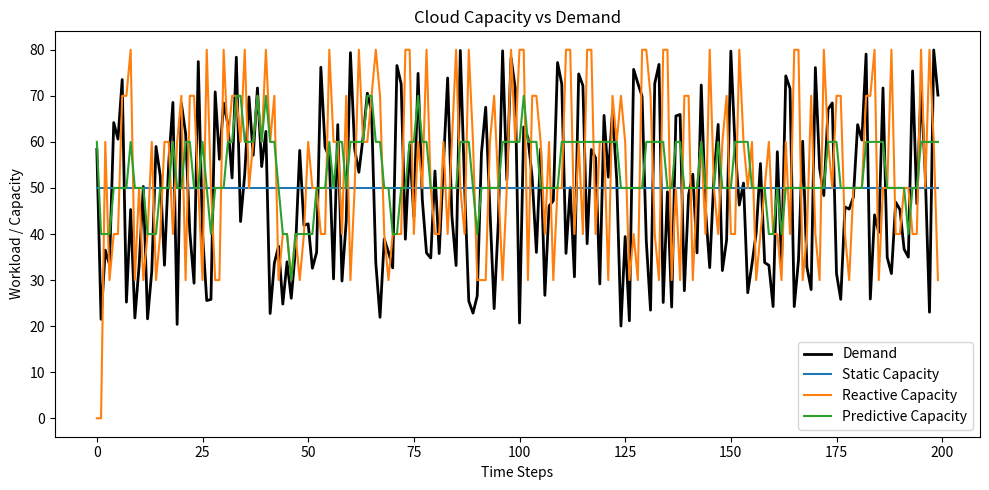
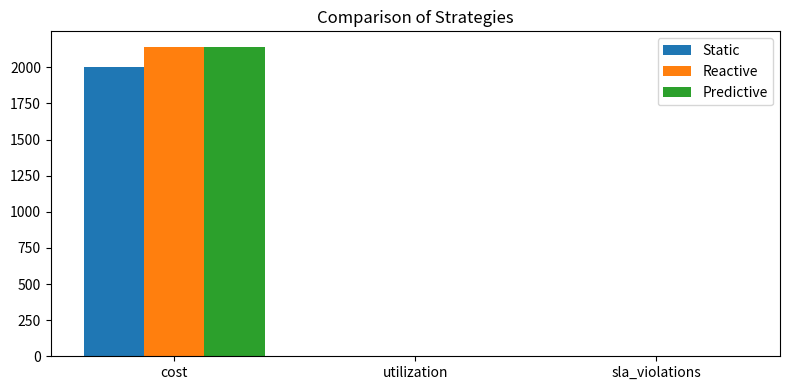

The script that saved these images, in order:
import random
import matplotlib.pyplot as plt
import numpy as np

# ---------------- CONFIG ----------------
CONFIG = {
    "time_steps": 200,        # number of time steps to simulate
    "base_demand": 50,        # average workload demand
    "demand_fluctuation": 30, # max random fluctuation
    "vm_capacity": 10,        # capacity handled by one VM
    "vm_cost": 2,             # cost per VM per time step
    "sla_threshold": 0.9,     # required service level (capacity >= demand)
    "reactive_delay": 2,      # delay in reacting to demand (for reactive strategy)
    "predictive_window": 5,   # steps used for demand prediction
    "random_seed": 42
}

random.seed(CONFIG["random_seed"])

# ---------------- DEMAND GENERATOR ----------------
def generate_demand(config):
    base = config["base_demand"]
    fluct = config["demand_fluctuation"]
    demand = []
    for t in range(config["time_steps"]):
        noise = random.uniform(-fluct, fluct)
        demand.append(max(0, base + noise))
    return demand

# ---------------- STRATEGIES ----------------
def static_strategy(config, demand):
    vm_needed = int(np.ceil(np.mean(demand) / config["vm_capacity"]))
    capacity = [vm_needed * config["vm_capacity"]] * config["time_steps"]
    return capacity

def reactive_strategy(config, demand):
    capacity = [0] * config["time_steps"]
    vms = 0
    for t in range(config["time_steps"]):
        if t >= config["reactive_delay"]:
            needed = int(np.ceil(demand[t - config["reactive_delay"]] / config["vm_capacity"]))
            vms = needed
        capacity[t] = vms * config["vm_capacity"]
    return capacity

def predictive_strategy(config, demand):
    capacity = [0] * config["time_steps"]
    for t in range(config["time_steps"]):
        window = demand[max(0, t - config["predictive_window"]):t + 1]
        predicted = np.mean(window) if window else config["base_demand"]
        vms = int(np.ceil(predicted / config["vm_capacity"]))
        capacity[t] = vms * config["vm_capacity"]
    return capacity

# ---------------- METRICS ----------------
def evaluate(config, demand, capacity):
    utilization = []
    sla_violations = 0
    total_cost = 0

    for d, c in zip(demand, capacity):
        utilization.append(min(d / c, 1) if c > 0 else 0)
        if c < d:
            sla_violations += 1
        total_cost += (c / config["vm_capacity"]) * config["vm_cost"]

    avg_utilization = np.mean(utilization)
    sla_viol_rate = sla_violations / config["time_steps"]

    return {
        "cost": total_cost,
        "utilization": avg_utilization,
        "sla_violations": sla_viol_rate
    }

# ---------------- MAIN SIMULATION ----------------
def simulate_and_plot():
    cfg = CONFIG
    demand = generate_demand(cfg)

    strategies = {
        "Static": static_strategy(cfg, demand),
        "Reactive": reactive_strategy(cfg, demand),
        "Predictive": predictive_strategy(cfg, demand),
    }

    results = {}
    for name, capacity in strategies.items():
        results[name] = evaluate(cfg, demand, capacity)

    # --- Plot demand vs capacity ---
    plt.figure(figsize=(10, 5))
    plt.plot(demand, label="Demand", color="black", linewidth=2)
    for name, capacity in strategies.items():
        plt.plot(capacity, label=f"{name} Capacity")
    plt.xlabel("Time Steps")
    plt.ylabel("Workload / Capacity")
    plt.title("Cloud Capacity vs Demand")
    plt.legend()
    plt.tight_layout()
    plt.savefig("resource_usage.png")
    plt.show()

    # --- Plot comparison metrics ---
    metrics = ["cost", "utilization", "sla_violations"]
    x = np.arange(len(metrics))
    width = 0.25
    plt.figure(figsize=(8, 4))
    for i, (name, res) in enumerate(results.items()):
        plt.bar(x + i * width, [res[m] for m in metrics], width, label=name)
    plt.xticks(x + width, metrics)
    plt.title("Comparison of Strategies")
    plt.legend()
    plt.tight_layout()
    plt.savefig("metrics_comparison.png")
    plt.show()

    # --- Print summary ---
    print("\n--- Simulation Summary ---")
    for name, res in results.items():
        print(f"{name}: Cost={res['cost']:.2f}, Utilization={res['utilization']:.2f}, SLA Violations={res['sla_violations']:.2%}")

if __name__ == "__main__":
    simulate_and_plot()
